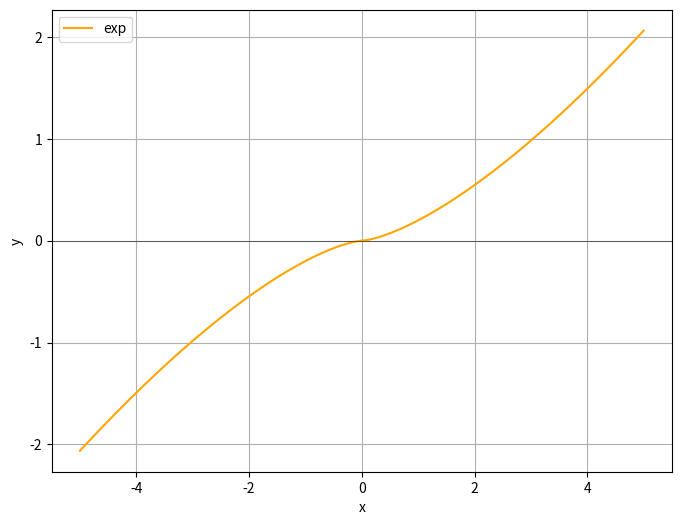
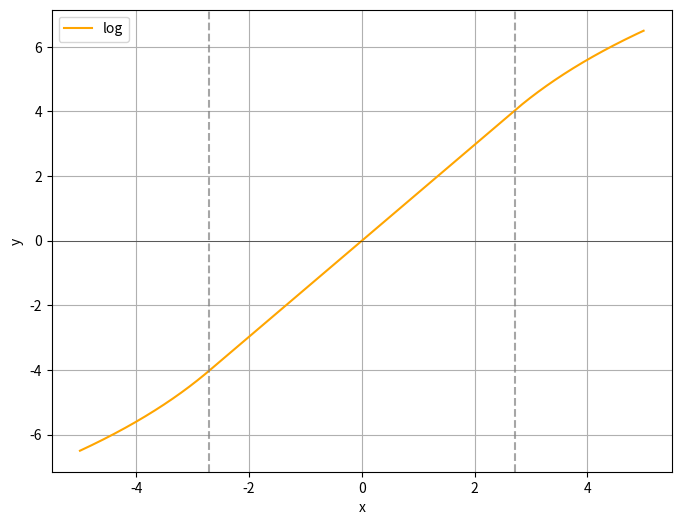
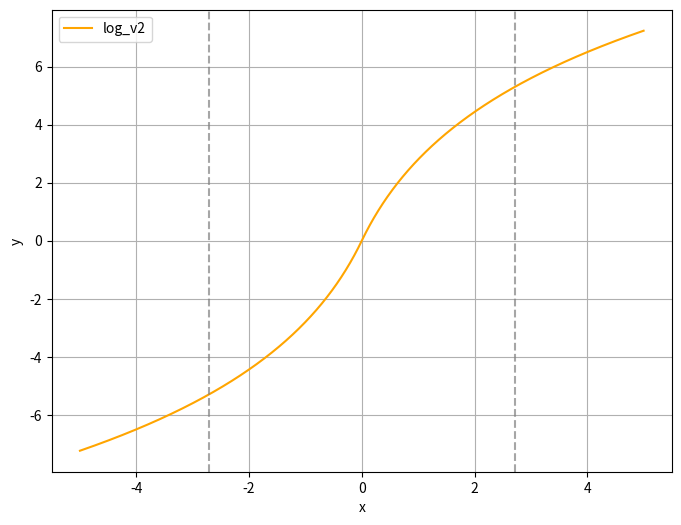

Python code for these plots, in order:
#!/usr/env python
import numpy as np
import matplotlib.pyplot as plt
import math
from scipy.optimize import fsolve

def exponential(x, base, k_exp):
  # return math.pow(base,x) * k_exp
  return pow(x,base) * k_exp

def exp_eqs(vars, base):
  x, k_exp = vars
  eq1 = exponential(x,base,k_exp) - x
  # eq2 = math.log(base) * exponential(x,base,k_exp) - 1
  eq2 = base * exponential(x,base-1,k_exp) - 1
  return [eq1,eq2]

def find_range_k_exp(base, initial_guess=(1.0,1.0)):
  range_sol, k_exp_sol = fsolve(exp_eqs, initial_guess, args=(base))
  return range_sol, k_exp_sol

def logarithm(x, base, k_log):
  # if x >= 0.0:
  #   return math.log(x,base) * k_log
  # else:
  #   return math.log(-x,base) * k_log
  return math.log(x,base) * k_log

def log_eqs(vars, base):
  x,k_log = vars
  eq1 = logarithm(x,base,k_log) - x
  eq2 = (k_log / (x*math.log(base))) - 1
  return [eq1,eq2]

def find_range_k_log(base, initial_guess=(1.0,1.0)):
  range_sol, k_log_sol = fsolve(log_eqs, initial_guess, args=(base))
  return range_sol, k_log_sol

exp_base = 1.45
log_base = 1.45
k_exp = 0.2
k_log = 1.5
a_log = k_log / (math.e*math.log(log_base))
range_log = math.e
y_exp_list = []
y_log_list = []
y_log_v2_list = []
x = np.linspace(-5, 5, 1000)
# range_exp, k_exp = find_range_k_exp(exp_base)
# print("range_exp = ",range_exp)
# print("k_exp = ", k_exp)
# range_log, k_log = find_range_k_log(log_base)
# print("range_log = ", range_log)
# print("k_log = ", k_log)
for i in x:
  if i >= 0:
    y_exp = exponential(i, exp_base, k_exp)
  if i < 0:
    y_exp = -exponential(-i, exp_base, k_exp)
  # if i>range_exp:
  #   y_exp = exponential(i,exp_base,k_exp)
  # elif i<-range_exp:
  #   y_exp = -exponential(-i,exp_base,k_exp)
  # else:
  #   y_exp = i
  y_exp_list.append(y_exp)
for i in x:
  if i>range_log:
    y_log = logarithm(i,log_base,k_log)
  elif i<-range_log:
    y_log = -logarithm(-i,log_base,k_log)
  else:
    y_log = i * a_log
  y_log_list.append(y_log)
for i in x:
  if i >= 0:
    y_log_v2 = logarithm(i+1,log_base,k_log)
  if i < 0:
    y_log_v2 = -logarithm(-(i-1),log_base,k_log)
  y_log_v2_list.append(y_log_v2)

plt.figure(figsize=(8, 6))
plt.plot(x, y_exp_list, label="exp", color='orange')
# plt.axvline(-range_exp, color='gray', linestyle='--', alpha=0.7)
# plt.axvline(range_exp, color='gray', linestyle='--', alpha=0.7)
plt.axhline(0, color='black', linewidth=0.5, alpha=0.7)
plt.xlabel("x")
plt.ylabel("y")
plt.legend()
plt.grid()
plt.show()

plt.figure(figsize=(8, 6))
plt.plot(x, y_log_list, label="log", color='orange')
plt.axvline(-range_log, color='gray', linestyle='--', alpha=0.7)
plt.axvline(range_log, color='gray', linestyle='--', alpha=0.7)
plt.axhline(0, color='black', linewidth=0.5, alpha=0.7)
plt.xlabel("x")
plt.ylabel("y")
plt.legend()
plt.grid()
plt.show()

plt.figure(figsize=(8, 6))
plt.plot(x, y_log_v2_list, label="log_v2", color='orange')
plt.axvline(-range_log, color='gray', linestyle='--', alpha=0.7)
plt.axvline(range_log, color='gray', linestyle='--', alpha=0.7)
# plt.axhline(0, color='black', linewidth=0.5, alpha=0.7)
plt.xlabel("x")
plt.ylabel("y")
plt.legend()
plt.grid()
plt.show()